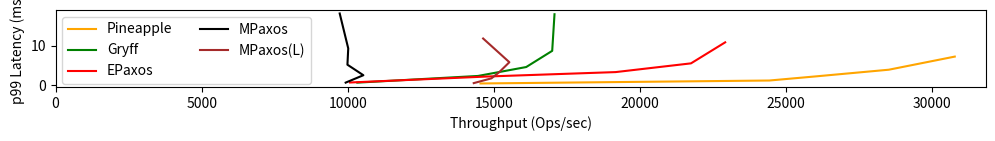

Write the Python code that produced this figure.
import numpy as np
import matplotlib.pyplot as plt

pineappley50 = [4.591268, 2.4810335, 1.4597639999999998, 0.765056, 0.328578]
pineappley90 = [7.279256600000003, 3.9458115, 2.2388941, 1.1972183000000007, 0.4462818]
pineapplex = [30772.94425, 28516.851289500002, 26004.472306499996, 24427.757136499997, 14543.563719999998]

pqry50 = [0.29848450000000004, 0.218675]
pqry90 = [6.906273900000001, 0.218675]
pqrx = [24249.231832, 18170.879123]

gryffy50 = [7.719378, 3.9422585000000003, 2.1926835000000002, 1.243434, 0.465789]
gryffy90 = [18.0490124, 8.740376300000001, 4.6261305, 2.3577768, 0.65785]
gryffx = [17075.2883105, 16996.4420625, 16107.253977, 14457.392739, 10327.650847500001]

epaxosy50 = [6.0528379999999995, 3.270225, 2.063268, 1.30152, 0.378406]
epaxosy90 = [10.903227, 5.5593446, 3.3387264000000005, 2.2216960000000006, 0.6942381999999994]
epaxosx = [22915.6537885, 21745.812353, 19165.836774, 14796.676275500002, 10078.824631]

mpaxosy50 = [15.7132295, 7.509401, 4.0179975, 1.886107, 0.47423]
mpaxosy90 = [18.241745, 9.3639232, 5.2179492000000005, 2.5441434000000003, 0.6648536]
mpaxosx = [9724.844812, 10016.747331, 9989.242756, 10534.279111, 9928.679009]

mpaxosly50 = [10.227046999999999, 4.7815815, 2.6022795, 1.3168005, 0.322689]
mpaxosly90 = [11.880867700000001, 5.8513808, 3.2879736000000004, 1.7502937, 0.5354656000000001]
mpaxoslx = [14632.561195, 15530.824080000002, 15179.297636, 14917.486127, 14311.760710999999]

#fig = plt.figure(figsize = (10, 3))

fig, ax = plt.subplots(figsize = (12, 1))

#fig.set_figheight(3)
#fig.set_figwidth(10)


# ax.plot(pineapplex, pineappley50, color='orange', linestyle="solid", label="Pineapple")
# ax.plot(gryffx,gryffy50, color='green', linestyle="solid", label="Gryff")
# ax.plot(epaxosx,epaxosy50, color='red', linestyle="solid", label="EPaxos")
# ax.plot(mpaxosx,mpaxosy50, color='black', linestyle="solid", label="MPaxos")
# ax.plot(mpaxoslx,mpaxosly50, color='brown', linestyle="solid", label="MPaxos(L")
# ax.set_ylabel("p50 Latency (ms)")


ax.plot(pineapplex, pineappley90, color='orange', linestyle="solid", label="Pineapple")
ax.plot(gryffx,gryffy90, color='green', linestyle="solid", label="Gryff")
ax.plot(epaxosx,epaxosy90, color='red', linestyle="solid", label="EPaxos")
ax.plot(mpaxosx,mpaxosy90, color='black', linestyle="solid", label="MPaxos")
ax.plot(mpaxoslx,mpaxosly90, color='brown', linestyle="solid", label="MPaxos(L)")
ax.set_ylabel("p99 Latency (ms)")


ax.set_xlim(left=0)
ax.set_xlabel("Throughput (Ops/sec)")
ax.legend(('Pineapple', 'Gryff', 'EPaxos', 'MPaxos', 'MPaxos(L)'))
ax.legend(loc='upper left', ncols=2)
# plt.show()

fig.savefig("latency-tput-90.png", bbox_inches="tight")
